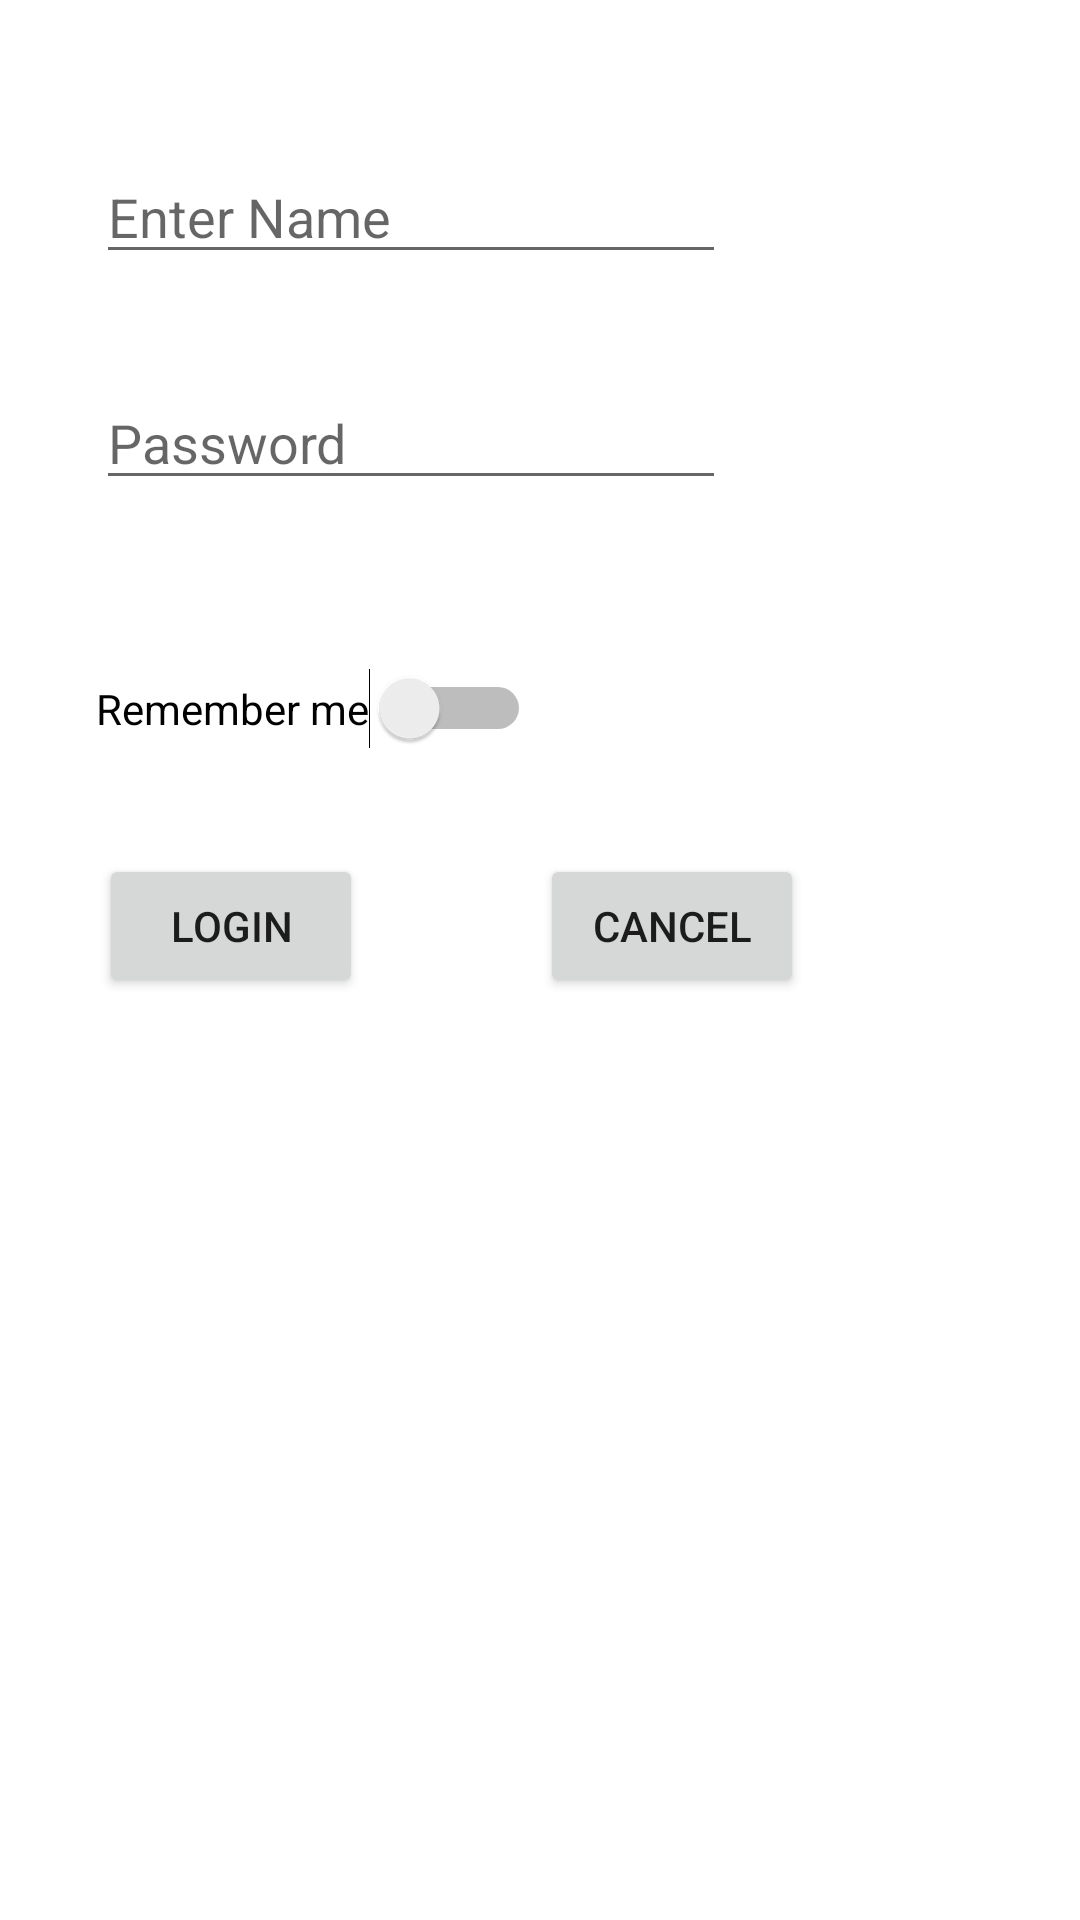

Android layout source for this screen:
<!-- AndroidManifest.xml: application theme Theme.LntApp -->
<!-- res/layout/activity_main.xml -->
<?xml version="1.0" encoding="utf-8"?>
<androidx.constraintlayout.widget.ConstraintLayout xmlns:android="http://schemas.android.com/apk/res/android"
    xmlns:app="http://schemas.android.com/apk/res-auto"
    xmlns:tools="http://schemas.android.com/tools"
    android:layout_width="match_parent"
    android:layout_height="match_parent"
    tools:context=".MainActivity">

    <EditText
        android:id="@+id/editTextTextPersonName"
        android:layout_width="wrap_content"
        android:layout_height="wrap_content"
        android:layout_marginStart="32dp"
        android:layout_marginTop="50dp"
        android:ems="10"
        android:hint="Enter Name"
        android:inputType="textPersonName"
        app:layout_constraintStart_toStartOf="parent"
        app:layout_constraintTop_toTopOf="parent" />

    <EditText
        android:id="@+id/editTextTextPassword"
        android:layout_width="wrap_content"
        android:layout_height="wrap_content"
        android:layout_marginStart="32dp"
        android:layout_marginTop="34dp"
        android:ems="10"
        android:hint="Password"
        android:inputType="textPassword"
        app:layout_constraintStart_toStartOf="parent"
        app:layout_constraintTop_toBottomOf="@+id/editTextTextPersonName" />

    <Switch
        android:id="@+id/switch1"
        android:layout_width="wrap_content"
        android:layout_height="wrap_content"
        android:layout_marginStart="32dp"
        android:layout_marginTop="56dp"
        android:text="Remember me"
        app:layout_constraintStart_toStartOf="parent"
        app:layout_constraintTop_toBottomOf="@+id/editTextTextPassword" />

    <Button
        android:id="@+id/buttonLogin"
        android:layout_width="wrap_content"
        android:layout_height="wrap_content"
        android:layout_marginStart="33dp"
        android:onClick="clickHandler"
        android:text="Login"
        app:layout_constraintBaseline_toBaselineOf="@+id/buttonCancel"
        app:layout_constraintStart_toStartOf="parent" />

    <Button
        android:id="@+id/buttonCancel"
        android:layout_width="wrap_content"
        android:layout_height="wrap_content"
        android:layout_marginStart="3dp"
        android:layout_marginTop="35dp"
        android:onClick="clickHandler"
        android:text="Cancel"
        app:layout_constraintStart_toEndOf="@+id/switch1"
        app:layout_constraintTop_toBottomOf="@+id/switch1" />

</androidx.constraintlayout.widget.ConstraintLayout>
<!-- resources referenced by this layout -->
<resources>
  <style name="Theme.LntApp" parent="Theme.MaterialComponents.DayNight.DarkActionBar">
          
          <item name="colorPrimary">@color/purple_500</item>
          <item name="colorPrimaryVariant">@color/purple_700</item>
          <item name="colorOnPrimary">@color/white</item>
          
          <item name="colorSecondary">@color/teal_200</item>
          <item name="colorSecondaryVariant">@color/teal_700</item>
          <item name="colorOnSecondary">@color/black</item>
          
          <item name="android:statusBarColor" tools:targetApi="l">?attr/colorPrimaryVariant</item>
          
      </style>
  <!-- not gathered from this repository: default colours our renderer supplied (Android Studio template values) -->
  <color name="purple_500">#FF6200EE</color>
  <color name="purple_700">#FF3700B3</color>
  <color name="teal_200">#FF03DAC5</color>
  <color name="teal_700">#FF018786</color>
  <color name="black">#FF000000</color>
  <color name="white">#FFFFFFFF</color>
</resources>
